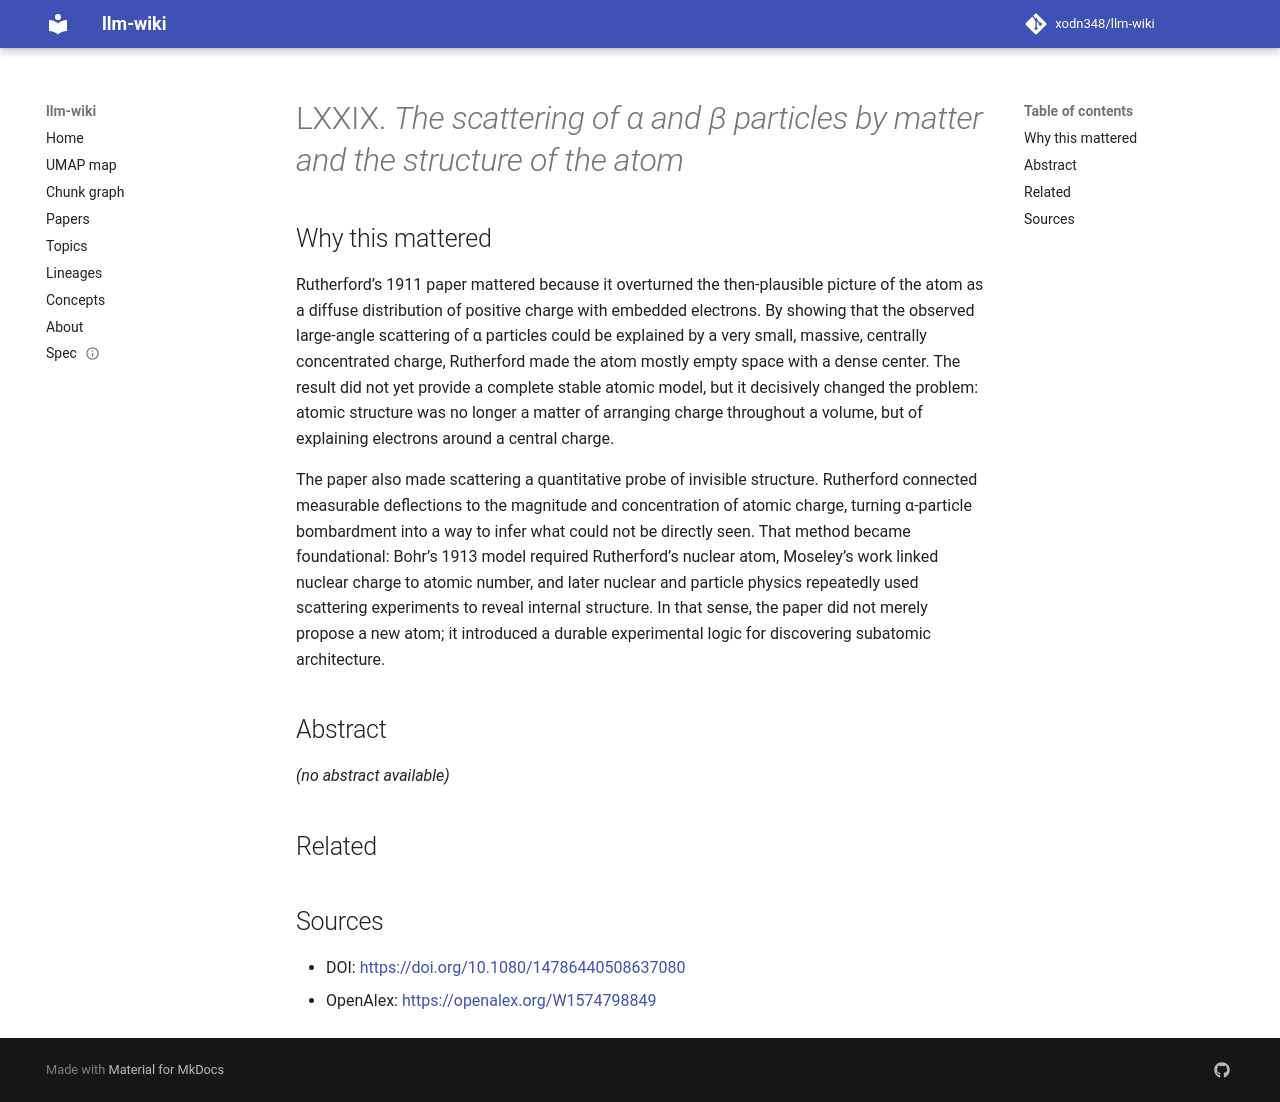

repository: xodn348/llm-wiki · page: paper/10_1080_14786440508637080/index.html · generator: mkdocs

---
title: LXXIX. <i>The scattering of α and β particles by matter and the structure of
  the atom</i>
doi: 10.1080/14786440508637080
openalex_id: https://openalex.org/W1574798849
year: 1911
venue: The London Edinburgh and Dublin Philosophical Magazine and Journal of Science
authors: E. Rutherford
citations: 1364
fleming_tier: true
concepts:
- Atom (system on chip)
- Scattering
- Physics
- Quantum mechanics
- Engineering
- Embedded system
---

# LXXIX. <i>The scattering of α and β particles by matter and the structure of the atom</i>

## Why this mattered

Rutherford’s 1911 paper mattered because it overturned the then-plausible picture of the atom as a diffuse distribution of positive charge with embedded electrons. By showing that the observed large-angle scattering of α particles could be explained by a very small, massive, centrally concentrated charge, Rutherford made the atom mostly empty space with a dense center. The result did not yet provide a complete stable atomic model, but it decisively changed the problem: atomic structure was no longer a matter of arranging charge throughout a volume, but of explaining electrons around a central charge.

The paper also made scattering a quantitative probe of invisible structure. Rutherford connected measurable deflections to the magnitude and concentration of atomic charge, turning α-particle bombardment into a way to infer what could not be directly seen. That method became foundational: Bohr’s 1913 model required Rutherford’s nuclear atom, Moseley’s work linked nuclear charge to atomic number, and later nuclear and particle physics repeatedly used scattering experiments to reveal internal structure. In that sense, the paper did not merely propose a new atom; it introduced a durable experimental logic for discovering subatomic architecture.

## Abstract

_(no abstract available)_


## Related



## Sources

- DOI: [https://doi.org/10.1080/14786440508637080](https://doi.org/10.1080/14786440508637080)
- OpenAlex: [https://openalex.org/W1574798849](https://openalex.org/W1574798849)
